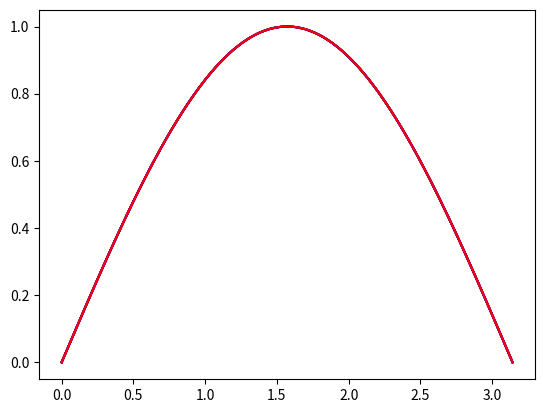

Reproduce this figure in Python.
import time
import numpy as np
from scipy.sparse.linalg import splu
from scipy.sparse import lil_matrix, identity
from scipy.linalg import lu_factor, lu_solve, cho_factor, cho_solve
import matplotlib.pyplot as plt


def direct_boundary(x0, xf, N, alpha, ua, ub, fun, left, right, exact = None):
    """Given a boundary conditions problem of the form u - alpha * u'' = fun it is numerically solved by a finite
    difference scheme. The running time is measured and printed. The error of the stimation is also printed.
    
    x0, xf --- Interval where the ODE is solved.
    N --- Number of partitions of the mesh. 
    ua, ub --- Boundary conditions.
    fun --- Function which defines the ODE.
    left --- If left = TRUE then the left boundary condition is Neumann, if left = FALSE it is Dirichlet. 
    right --- The same applies for the right boundary condition.
    exact --- Exact solution of the problem. If given it automatically plots both the exact solution and the numerical solution"""
    
    # Inicialization. Data input verification.
    t1 = time.time()
    N = int(N)
    x0 = float(x0)
    xf = float(xf)
    dx = (xf - x0) / float(N)
    dx2 = dx * dx
    alpha = float(alpha)
    ua = float(ua)
    ub = float(ub)
    left = bool(left)
    right = bool(right)
    x = np.linspace(x0, xf, N + 1)
    D = lil_matrix((N + 1, N + 1), dtype="float64")
    Id = identity(N + 1, dtype="float64", format="csc")
    # Construction of D, without taking into account the first and last equations.
    D.setdiag(2.0 * np.ones(N + 1), 0)
    D.setdiag(-1.0 * np.ones(N), 1)
    D.setdiag(-1.0 * np.ones(N), -1)
    # Construction of the independent term b.
    b = fun(x)

    # Clasification of the boundary conditions.
    if left and right:  # Both Neumann.
        # The first and last equations are changed.
        D[N, N - 1] = 2 * D[N, N - 1]
        D[0, 1] = 2 * D[0, 1]
        
        # The first and last entry of b are changed.
        b[0] -= ua * 2 * alpha / dx
        b[N] += ub * 2 * alpha / dx

    elif left:  # Left Neumann.
        D[N, N] = 0.0
        D[N, N - 1] = 0.0
        D[0, 1] = 2 * D[0, 1]

        b[0] -= ua * 2 * alpha / dx
        b[N] += ub

    elif right:  # Right Neumann.
        D[0, 0] = 0.0
        D[0, 1] = 0.0
        D[N, N - 1] = 2 * D[N, N - 1]

        b[0] += ua
        b[N] += ub * 2 * alpha / dx

    else:  # Both Dirichlet.
        D[0, 0] = 0.0
        D[0, 1] = 0.0
        D[N, N] = 0.0
        D[N, N - 1] = 0.0

        b[0] = ua
        b[N] = ub
    # Change from lil to csc for performance in matrix calculation.
    D = D.tocsc()
    # Notice that the matrix A is not symmetric.(Cholesky does not apply.)
    A = Id + alpha / dx2 * D
    
    # Solution of the system.
    # Complete LU factorization of the sparse matrix A. 
    LU = splu(A)
    usol = LU.solve(b)

    #We check the time and print the results.
    tf = time.time()
    print(f"Runnign time: {format(tf - t1)}")
    plt.plot(x, usol, "b")
    #Both the plotting and the error display are ignored if no exact solution was given as input.
    if exact != None: 
        plt.plot(x, exact(x), "r")
        err = max(abs(usol - exact(x)))
        print(f"Discretization error: {format(err)}")
        return err

#Now we check the method with multiple calls which allow to empirically calculate its order.
def f(x):
    """Function which defines the ODE we want to solve."""
    y = 2.0 * np.sin(x)
    return y

def uexact(x):
    """The exact solution of the problem given the Dirichlet conditions u(0) = u(pi) = 0 and alpha = 1"""
    y = np.sin(x)
    return y

mesh = [50, 100, 200, 400]
error0 = 1

plt.figure("Numerical Solution (Blue) and Exact Solution (Red)")
for N in mesh:
    error1 = direct_boundary(0, np.pi, N, 1, 0, -1, f, False, True, uexact)
    if N > 50:
        print(f"With N = {N} the order is = {0.5 * error0 / error1} \n")
    else:
        print(f"With N = {50} the order is = --- \n")
    error0 = error1